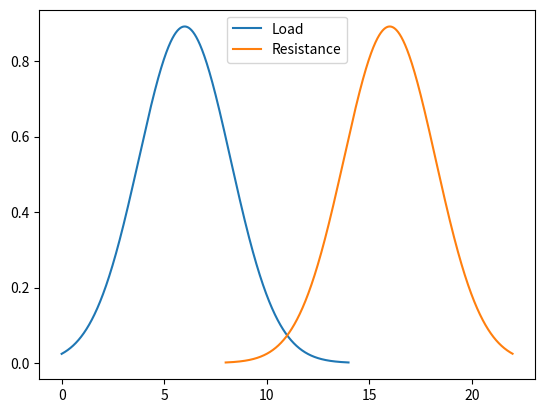

The script that saved this image:
import numpy as np
import matplotlib.pyplot as plt



def normal(x, sig, mu):
    return (1/np.sqrt(2*np.pi*sig)*np.exp((-1*(x-mu)**2)/2*sig))



fun1 = np.arange(0,14,0.01)

res1 = normal(fun1,0.2,6)

fun2 = np.arange(8,22,0.01)
res2 = normal(fun2,0.2,16)

plt.plot(fun1,res1, label = 'Load')
plt.plot(fun2,res2, label = 'Resistance')
plt.legend(loc ='best')
plt.savefig("LSD.png")
plt.show()
